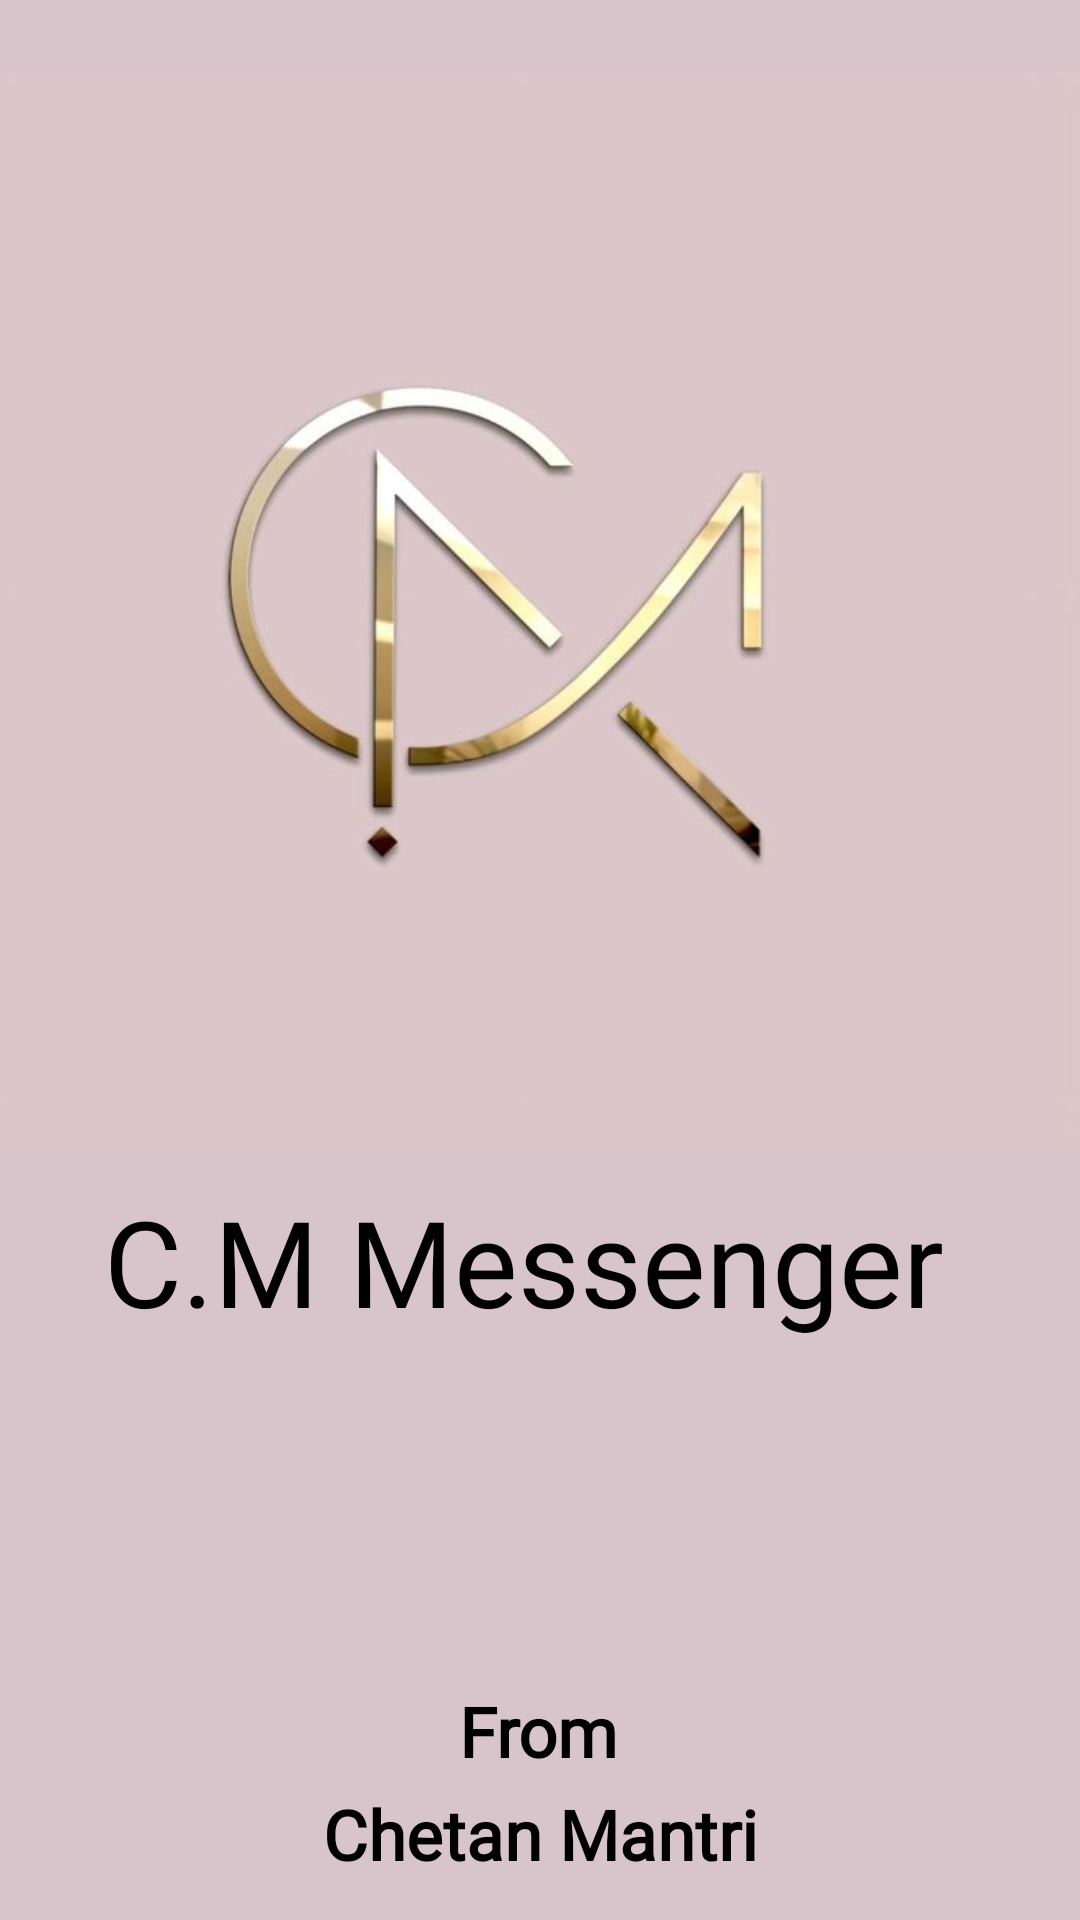

The Android layout XML behind this screen, and the referenced resources:
<!-- AndroidManifest.xml: application theme Theme.CMMessenger -->
<!-- res/layout/activity_splash.xml -->
<?xml version="1.0" encoding="utf-8"?>
<androidx.constraintlayout.widget.ConstraintLayout xmlns:android="http://schemas.android.com/apk/res/android"
    xmlns:app="http://schemas.android.com/apk/res-auto"
    xmlns:tools="http://schemas.android.com/tools"
    android:id="@+id/main"
    android:layout_width="match_parent"
    android:layout_height="match_parent"
    android:background="#D8C5CC"
    tools:context=".splash">

    <ImageView
        android:id="@+id/img"
        android:layout_width="wrap_content"
        android:layout_height="wrap_content"
        app:layout_constraintBottom_toBottomOf="parent"
        app:layout_constraintEnd_toEndOf="parent"
        app:layout_constraintHorizontal_bias="0.488"
        app:layout_constraintStart_toStartOf="parent"
        app:layout_constraintTop_toTopOf="parent"
        app:layout_constraintVertical_bias="0.074"
        app:srcCompat="@drawable/cmlogo" />

    <TextView
        android:id="@+id/logotext"
        android:layout_width="wrap_content"
        android:layout_height="wrap_content"
        android:fontFamily="@font/apptext"
        android:gravity="center"
        android:text="C.M Messenger "
        android:textSize="40sp"
        android:textColor="@color/black"
        app:layout_constraintBottom_toBottomOf="parent"
        app:layout_constraintEnd_toEndOf="parent"
        app:layout_constraintHorizontal_bias="0.494"
        app:layout_constraintStart_toStartOf="parent"
        app:layout_constraintTop_toBottomOf="@+id/img"
        app:layout_constraintVertical_bias="0.028" />

    <TextView
        android:id="@+id/from"
        android:layout_width="wrap_content"
        android:layout_height="wrap_content"
        android:fontFamily="@font/spartan_thin"
        android:gravity="center"
        android:text="From"
        android:textColor="@color/black"
        android:textSize="23sp"
        android:textStyle="bold"
        app:layout_constraintBottom_toBottomOf="parent"
        app:layout_constraintEnd_toEndOf="parent"
        app:layout_constraintHorizontal_bias="0.498"
        app:layout_constraintStart_toStartOf="parent"
        app:layout_constraintTop_toTopOf="parent"
        app:layout_constraintVertical_bias="0.922" />

    <TextView
        android:id="@+id/name"
        android:layout_width="wrap_content"
        android:layout_height="wrap_content"
        android:fontFamily="@font/spartan_thin"
        android:gravity="center"
        android:text="Chetan Mantri"
        android:textColor="@color/black"
        android:textSize="23sp"
        android:textStyle="bold"
        app:layout_constraintBottom_toBottomOf="parent"
        app:layout_constraintEnd_toEndOf="parent"
        app:layout_constraintStart_toStartOf="parent"
        app:layout_constraintTop_toTopOf="parent"
        app:layout_constraintVertical_bias="0.978" />


</androidx.constraintlayout.widget.ConstraintLayout>
<!-- resources referenced by this layout -->
<resources>
  <!-- drawable cmlogo: png bitmap (drawable-xhdpi, 85929 bytes) -->
  <style name="Theme.CMMessenger" parent="Base.Theme.CMMessenger" />
  <style name="Base.Theme.CMMessenger" parent="Theme.Material3.DayNight.NoActionBar">
          
          
      </style>
  <!-- not gathered from this repository: default colours our renderer supplied (Android Studio template values) -->
  <color name="black">#FF000000</color>
</resources>
